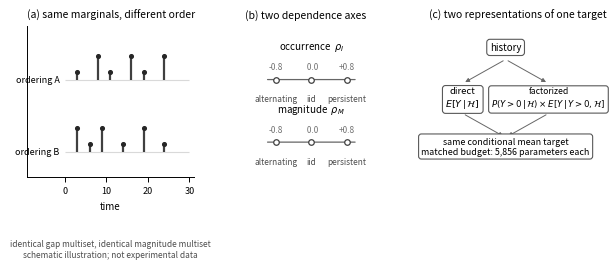

Write Python code to recreate this figure. (Note: this script raises an exception after producing the figure.)
"""Draft renderer for Figures 1-3.

Every number is read from a verified artifact at run time; nothing is typed in from
a document. The only hand-made values are the toy sequences in Figure 1a, which are
schematic by construction and labelled as such.

Run from the repository root:
    python results/paper_rendering_verified/render_drafts.py
"""

from __future__ import annotations

import csv
import json
import pathlib

import matplotlib
matplotlib.use("Agg")
import matplotlib.pyplot as plt
import numpy as np
from matplotlib.patches import FancyArrowPatch, Rectangle

ROOT = pathlib.Path(".")
SYN = ROOT / "results/synthetic_source_verification"
EMP = ROOT / "results/external_validity_screen"
OUT = ROOT / "results/paper_rendering_verified/drafts"
OUT.mkdir(parents=True, exist_ok=True)

SINGLE, DOUBLE = 3.5, 7.16          # inches, candidate column widths
plt.rcParams.update({
    "font.size": 7, "axes.labelsize": 7, "axes.titlesize": 7.5,
    "xtick.labelsize": 6.5, "ytick.labelsize": 6.5, "legend.fontsize": 6.5,
    "axes.linewidth": 0.7, "xtick.major.width": 0.7, "ytick.major.width": 0.7,
    "axes.spines.top": False, "axes.spines.right": False,
    "pdf.fonttype": 42, "svg.fonttype": "none", "figure.dpi": 200,
})
SRC_ROWS: list[dict] = []


def note(fig, panel, quantity, source, field, agg, unc, value):
    SRC_ROWS.append({"figure_or_table": fig, "panel_or_row": panel,
                     "displayed_quantity": quantity, "source_file": source,
                     "source_field_or_columns": field, "aggregation": agg,
                     "uncertainty_source": unc, "verified_value": value})


def save(fig, stem):
    for ext in ("pdf", "svg", "png"):
        fig.savefig(OUT / f"{stem}.{ext}", bbox_inches="tight",
                    dpi=300 if ext == "png" else None)
    plt.close(fig)
    print(f"  wrote {stem}.pdf/.svg/.png")


# --------------------------------------------------------------------------- data
def stage2():
    rows = [r for r in csv.DictReader(open(SYN / "stage2_verified_cells.csv"))
            if r["model"] == "HURDLE_MEAN"]
    for r in rows:
        r["G"] = float(r["gain"]) * 100
        r["lo"] = float(r["gain_ci_low"]) * 100
        r["hi"] = float(r["gain_ci_high"]) * 100
        r["sig"] = r["delta_ci_excludes_zero"] == "True"
        r["d"] = int(r["d"])
        r["rI"] = float(r["rho_interval"])
        r["rM"] = float(r["rho_magnitude"])
    return rows


def stage2_effects():
    return {r["term"]: (float(r["estimate"]), float(r["ci_low"]), float(r["ci_high"]))
            for r in csv.DictReader(open(SYN / "stage2_verified_factor_effects.csv"))
            if r["model"] == "HURDLE_MEAN"}


# ------------------------------------------------------------------------ Figure 1
def figure1():
    fig = plt.figure(figsize=(DOUBLE, 1.95))
    gs = fig.add_gridspec(1, 3, width_ratios=[1.25, 1.0, 1.15], wspace=0.34)

    # (a) schematic: identical multiset, different order
    ax = fig.add_subplot(gs[0])
    mags = [5, 15, 5, 15, 5, 15]
    gaps_alt = [3, 5, 3, 5, 3, 5]          # alternating
    gaps_clu = [3, 3, 3, 5, 5, 5]          # clustered; same multiset
    for row, (gaps, lab) in enumerate([(gaps_alt, "ordering A"), (gaps_clu, "ordering B")]):
        y = 1 - row
        t = 0
        ts, hs = [], []
        for g, m in zip(gaps, mags if row == 0 else mags[::-1]):
            t += g
            ts.append(t)
            hs.append(m)
        ax.hlines(y, 0, 30, color="0.85", lw=0.8, zorder=0)
        ax.vlines(ts, y, [y + h / 45 for h in hs], color="0.25", lw=1.6)
        ax.scatter(ts, [y + h / 45 for h in hs], s=7, color="0.15", zorder=3)
        ax.text(-1.2, y, lab, ha="right", va="center", fontsize=6.5)
    ax.set_xlim(-9, 31)
    ax.set_ylim(-0.35, 1.75)
    ax.set_yticks([])
    ax.set_xlabel("time")
    ax.set_title("(a) same marginals, different order", loc="left")
    ax.text(0.5, -0.42, "identical gap multiset, identical magnitude multiset\n"
                        "schematic illustration; not experimental data",
            transform=ax.transAxes, ha="center", va="top", fontsize=6, color="0.3")

    # (b) the two axes, symmetric
    ax = fig.add_subplot(gs[1])
    for i, (name, sym) in enumerate([("occurrence  " + r"$\rho_I$", ""),
                                     ("magnitude  " + r"$\rho_M$", "")]):
        y = 1 - i
        ax.annotate("", xy=(1.05, y), xytext=(-1.05, y),
                    arrowprops=dict(arrowstyle="-", lw=0.9, color="0.4"))
        for x, lab in [(-0.8, "alternating"), (0.0, "iid"), (0.8, "persistent")]:
            ax.scatter([x], [y], s=16, facecolor="white", edgecolor="0.25", lw=0.9, zorder=3)
            ax.text(x, y - 0.24, lab, ha="center", va="top", fontsize=6, color="0.3")
            ax.text(x, y + 0.13, f"{x:+.1f}".replace("+0.0", " 0.0"),
                    ha="center", va="bottom", fontsize=6, color="0.45")
        ax.text(0, y + 0.42, name, ha="center", va="bottom", fontsize=7)
    ax.set_xlim(-1.5, 1.5)
    ax.set_ylim(-0.55, 1.85)
    ax.axis("off")
    ax.set_title("(b) two dependence axes", loc="left")

    # (c) the two formulations
    ax = fig.add_subplot(gs[2])
    ax.axis("off")
    ax.set_title("(c) two representations of one target", loc="left")
    box = dict(boxstyle="round,pad=0.32", fc="white", ec="0.35", lw=0.8)
    ax.text(0.5, 0.86, "history", ha="center", va="center", fontsize=7, bbox=box)
    ax.text(0.22, 0.52, "direct\n" + r"$E[Y\,|\,\mathcal{H}]$", ha="center", va="center",
            fontsize=6.8, bbox=box)
    ax.text(0.78, 0.52, "factorized\n" + r"$P(Y{>}0\,|\,\mathcal{H})\times E[Y\,|\,Y{>}0,\mathcal{H}]$",
            ha="center", va="center", fontsize=6.2, bbox=box)
    for x0 in (0.22, 0.78):
        ax.add_patch(FancyArrowPatch((0.5, 0.78), (x0, 0.62), transform=ax.transAxes,
                                     arrowstyle="-|>", mutation_scale=6, lw=0.7, color="0.4"))
        ax.add_patch(FancyArrowPatch((x0, 0.42), (0.5, 0.26), transform=ax.transAxes,
                                     arrowstyle="-|>", mutation_scale=6, lw=0.7, color="0.4"))
    ax.text(0.5, 0.20, "same conditional mean target\nmatched budget: 5,856 parameters each",
            ha="center", va="center", fontsize=6.4, bbox=box)
    ax.set_xlim(0, 1)
    ax.set_ylim(0, 1)

    save(fig, "figure1_draft")
    note("Figure1", "a", "toy sequences", "(schematic)", "-", "-", "-", "not data")
    note("Figure1", "c", "parameter count", "point_hurdle_fairness.md / prereg",
         "PARAMETER_MATCH_RULE", "-", "-", "5856 = 5856")


# ------------------------------------------------------------------------ Figure 2
def figure2(marker_option="B"):
    rows = stage2()
    eff = stage2_effects()
    G = [r["G"] for r in rows]
    lim = float(np.ceil(max(abs(min(G)), abs(max(G)))))
    lim = max(lim, 23.0)

    fig = plt.figure(figsize=(DOUBLE, 4.5))
    gs = fig.add_gridspec(2, 2, height_ratios=[1.35, 1.0], hspace=0.52, wspace=0.26)

    # ---- 2a heatmaps
    levels = [-0.8, 0.0, 0.8]
    axes = [fig.add_subplot(gs[0, 0]), fig.add_subplot(gs[0, 1])]
    for ax, d in zip(axes, (4, 8)):
        M = np.full((3, 3), np.nan)
        for r in rows:
            if r["d"] == d:
                M[levels.index(r["rI"]), levels.index(r["rM"])] = r["G"]
        im = ax.imshow(M, cmap="RdBu_r", vmin=-lim, vmax=lim, origin="lower")
        for i in range(3):
            for j in range(3):
                v = M[i, j]
                shade = "white" if abs(v) > 0.55 * lim else "black"
                ax.text(j, i, f"{v:+.1f}", ha="center", va="center",
                        fontsize=7, color=shade)
        for r in rows:
            if r["d"] != d:
                continue
            i, j = levels.index(r["rI"]), levels.index(r["rM"])
            if marker_option == "B" and not r["sig"]:
                ax.scatter([j], [i - 0.33], s=13, facecolor="none",
                           edgecolor="0.15", lw=0.8, zorder=4)
            if marker_option == "A" and r["sig"]:
                ax.scatter([j], [i - 0.33], s=5, color="0.15", zorder=4)
        ax.set_xticks(range(3), [f"{v:+.1f}" for v in levels])
        ax.set_yticks(range(3), [f"{v:+.1f}" for v in levels])
        ax.set_xlabel(r"magnitude dependence  $\rho_M$")
        if d == 4:
            ax.set_ylabel(r"occurrence dependence  $\rho_I$")
        ax.set_title(("(a)  " if d == 4 else "") + f"$d={d}$", loc="left")
        for s in ax.spines.values():
            s.set_visible(True)
    cb = fig.colorbar(im, ax=axes, fraction=0.032, pad=0.02)
    cb.set_label("G  (pp)", fontsize=6.8)
    cb.ax.tick_params(labelsize=6)
    cb.ax.text(0.5, 1.03, "factorized better", transform=cb.ax.transAxes,
               ha="center", va="bottom", fontsize=5.8)
    cb.ax.text(0.5, -0.05, "direct better", transform=cb.ax.transAxes,
               ha="center", va="top", fontsize=5.8)

    # ---- 2b / 2c marginals, shared y
    means = {}
    for key, lab in (("rI", "b"), ("rM", "c")):
        means[key] = [(lv, float(np.mean([r["G"] for r in rows if r[key] == lv])),
                       [r["G"] for r in rows if r[key] == lv]) for lv in levels]
    allpts = [g for k in means for _, _, pts in means[k] for g in pts]
    ylim = (min(allpts) - 4, max(allpts) + 3)

    for idx, (key, panel, xlab, ann) in enumerate([
            ("rI", "(b) occurrence marginal", r"$\rho_I$",
             r"$|\rho_I|$ %+.3f  >  signed %+.3f" % (eff["abs_rho_I"][0], eff["rho_I"][0])),
            ("rM", "(c) magnitude marginal", r"$\rho_M$",
             r"signed $\rho_M$ %+.3f  >  $|\rho_M|$ %+.3f" % (eff["rho_M"][0], eff["abs_rho_M"][0]))]):
        ax = fig.add_subplot(gs[1, idx])
        xs = [m[0] for m in means[key]]
        ys = [m[1] for m in means[key]]
        for x, _, pts in means[key]:
            ax.scatter([x] * len(pts), pts, s=7, facecolor="none",
                       edgecolor="0.6", lw=0.6, zorder=2)
        ax.plot(xs, ys, color="0.25", lw=0.9, zorder=3, alpha=0.7)
        ax.scatter(xs, ys, s=26, color="0.15", zorder=4, label="mean over 6 cells")
        ax.axhline(0, color="0.6", lw=0.6, ls=":")
        ax.set_xticks(levels, [f"{v:+.1f}" for v in levels])
        ax.set_xlabel(xlab)
        ax.set_ylim(*ylim)
        if idx == 0:
            ax.set_ylabel("G  (pp)")
        else:
            ax.set_yticklabels([])
        ax.set_title(panel, loc="left")
        ax.text(0.5, 0.16, ann, transform=ax.transAxes, ha="center", va="center",
                fontsize=6.2, color="0.2")
        if idx == 0:
            ax.text(0.5, 0.05, "open circles: individual cells (spread, not CI)",
                    transform=ax.transAxes, ha="center", va="center",
                    fontsize=5.6, color="0.45")

    save(fig, "figure2_final" if marker_option == "B"
         else "figure2_comparison_markerA_NOT_FINAL")

    for r in rows:
        note("Figure2", f"a d={r['d']} rI={r['rI']:+.1f} rM={r['rM']:+.1f}", "G (pp)",
             "stage2_verified_cells.csv", "gain*100", "per-cell",
             "gain_ci_low/high (bootstrap 2000, series)", f"{r['G']:+.4f}")
    for key, panel in (("rI", "b"), ("rM", "c")):
        for lv, mu, pts in means[key]:
            note("Figure2", f"{panel} {key}={lv:+.1f}", "mean G over 6 cells",
                 "stage2_verified_cells.csv", "gain*100", "mean of 6 cells",
                 "NONE - cell spread shown, no marginal CI exists", f"{mu:+.4f}")
    for t in ("abs_rho_I", "rho_I", "rho_M", "abs_rho_M"):
        note("Figure2", "b/c annotation", f"factor coefficient {t}",
             "stage2_verified_factor_effects.csv", "estimate", "factor model",
             "ci_low/ci_high", f"{eff[t][0]:+.4f}")
    return lim


# ------------------------------------------------------------------------ Figure 3
def figure3():
    sa = json.load(open(EMP / "stage_a_results.json"))
    reg = json.load(open(EMP / "regime_h1/regime_h1.json"))
    rr = json.load(open(EMP / "rule_replication/primary_result.json"))
    sr = json.load(open(EMP / "seed_robustness/seed_robustness.json"))
    so = json.load(open(EMP / "rule_replication/secondary_overlap.json"))
    mf = json.load(open(EMP / "h2_confirmatory/matching_failed.json"))

    fig = plt.figure(figsize=(DOUBLE, 2.75))
    gs = fig.add_gridspec(1, 3, width_ratios=[1.05, 1.0, 1.05], wspace=0.42)

    # ---- 3a H1 forest
    ax = fig.add_subplot(gs[0])
    items = []
    for d, lab in (("m5", "M5"), ("favorita", "Favorita")):
        h = sa["results"][d]["20"]["H1"]
        items.append((lab, h["spearman"], h["ci"][0], h["ci"][1], True))
        note("Figure3", f"a {lab}", "Spearman(|rho_interval|, delta)",
             "stage_a_results.json", "results.*.20.H1", "per dataset",
             "bootstrap ci", f"{h['spearman']:+.4f}")
    items.append((None, None, None, None, None))
    for k in ("smooth", "erratic", "intermittent", "lumpy"):
        v = reg["regimes"][k]["relative"]
        items.append((f"  {k}", v["spearman"], v["ci"][0], v["ci"][1],
                      v["ci"][0] > 0 or v["ci"][1] < 0))
        note("Figure3", f"a regime {k}", "Spearman, relative scale",
             "regime_h1/regime_h1.json", "regimes.*.relative", "M5 SBC subset",
             "bootstrap ci", f"{v['spearman']:+.4f}")
    ys = list(range(len(items)))[::-1]
    for y, (lab, v, lo, hi, sig) in zip(ys, items):
        if lab is None:
            continue
        ax.plot([lo, hi], [y, y], color="0.3", lw=1.0)
        ax.scatter([v], [y], s=22 if not lab.startswith("  ") else 13,
                   color="0.1" if sig else "white",
                   edgecolor="0.1", lw=0.8, zorder=3)
    ax.axvline(0, color="0.6", lw=0.7, ls=":")
    ax.set_yticks(ys, [i[0] if i[0] else "" for i in items])
    ax.set_xlabel("Spearman")
    ax.set_title("(a) H1 empirical analogue", loc="left")
    ax.text(0.02, 0.02, "filled: interval excludes zero\nindented: M5 SBC regimes",
            transform=ax.transAxes, fontsize=5.6, color="0.4", va="bottom")

    # ---- 3b H2 selector
    ax = fig.add_subplot(gs[1])
    labs, vals, los, his = [], [], [], []
    for s in ("0", "1", "2"):
        b = sr["by_seed"][s]
        labs.append(f"seed {s}")
        vals.append(b["effect"] * 100)
        los.append(b["effect_ci"][0] * 100)
        his.append(b["effect_ci"][1] * 100)
        note("Figure3", f"b seed {s}", "rule effect x100",
             "seed_robustness/seed_robustness.json", "by_seed.*.effect", "per seed",
             "bootstrap ci", f"{b['effect']*100:+.4f}")
    agg = sr["aggregate_3seed"]
    labs.append("3-seed")
    vals.append(agg["effect"] * 100)
    los.append(agg["effect_ci"][0] * 100)
    his.append(agg["effect_ci"][1] * 100)
    note("Figure3", "b 3-seed aggregate", "rule effect x100",
         "seed_robustness/seed_robustness.json", "aggregate_3seed.effect",
         f"{rr['candidate']['n']} vs {rr['control']['n']} per seed", "bootstrap ci",
         f"{agg['effect']*100:+.4f}")
    ys = list(range(len(labs)))[::-1]
    for y, v, lo, hi in zip(ys, vals, los, his):
        ax.plot([lo, hi], [y, y], color="0.3", lw=1.0)
        ax.scatter([v], [y], s=22, color="0.1", zorder=3)
    ax.axvline(0, color="0.6", lw=0.7, ls=":")
    ax.set_yticks(ys, labs)
    ax.set_xlabel("rule effect  (pp of relative error)")
    ax.set_title("(b) H2 selector transfer", loc="left")
    ax.set_ylim(-0.7, len(labs) - 0.3)
    ax.text(0.5, -0.235, "negative = shifted toward direct.  seed 0 is the primary run.",
            transform=ax.transAxes, ha="center", va="top", fontsize=5.8, color="0.35")

    # ---- 3c overlap boundary
    ax = fig.add_subplot(gs[2])
    pts = [("unadjusted", rr["H2_rule_effect"] * 100,
            [c * 100 for c in rr["H2_rule_effect_ci"]]),
           ("overlap-adjusted", so["overlap_adjusted_association"] * 100,
            [c * 100 for c in so["overlap_adjusted_association_ci"]])]
    ys = [1, 0]
    for y, (lab, v, ci) in zip(ys, pts):
        ax.plot([ci[0], ci[1]], [y, y], color="0.3", lw=1.1)
        ax.scatter([v], [y], s=26, color="0.1", zorder=3)
    ax.axvline(0, color="0.55", lw=0.8, ls=":")
    ax.set_yticks(ys, [p[0] for p in pts])
    ax.set_ylim(-1.25, 1.5)
    ax.set_xlabel("association  (pp of relative error)")
    ax.set_title("(c) mechanism boundary", loc="left")
    worst_un = max(abs(v) for v in so["unweighted_smd"].values())
    ax.text(0.5, -0.55,
            "worst |SMD| on log scale\n"
            f"unweighted {worst_un:.2f}   after 1:2 matching {mf['worst_abs_smd']:.2f} (failed)\n"
            f"after overlap weighting {so['worst_abs_weighted_smd']:.4f}",
            transform=ax.get_yaxis_transform(), ha="center", va="top",
            fontsize=5.8, color="0.3")
    note("Figure3", "c unadjusted", "rule effect",
         "rule_replication/primary_result.json", "H2_rule_effect", "-", "bootstrap ci",
         f"{rr['H2_rule_effect']:+.5f}")
    note("Figure3", "c adjusted", "overlap-adjusted association",
         "rule_replication/secondary_overlap.json", "overlap_adjusted_association",
         f"n_used {so['n_used']}", "bootstrap ci",
         f"{so['overlap_adjusted_association']:+.6f}")
    note("Figure3", "c SMD", "worst |SMD| unweighted / matched / weighted",
         "secondary_overlap.json + matching_failed.json",
         "unweighted_smd, worst_abs_smd, worst_abs_weighted_smd", "-", "-",
         f"{worst_un:.4f} / {mf['worst_abs_smd']:.4f} / {so['worst_abs_weighted_smd']:.6f}")

    save(fig, "figure3_draft")


if __name__ == "__main__":
    print("rendering figure 1 ...")
    figure1()
    print("rendering figure 2 (final = Option B; A kept only for comparison) ...")
    lim = figure2("B")
    figure2("A")
    print(f"  symmetric colour limit: +/-{lim:.0f} pp")
    print("rendering figure 3 ...")
    figure3()
    spec = pathlib.Path("results/paper_rendering_verified/spec")
    spec.mkdir(parents=True, exist_ok=True)
    with open(spec / "source_map.csv", "w", newline="", encoding="utf-8") as f:
        w = csv.DictWriter(f, fieldnames=list(SRC_ROWS[0]))
        w.writeheader()
        w.writerows(SRC_ROWS)
    print(f"source_map.csv: {len(SRC_ROWS)} displayed quantities mapped")
